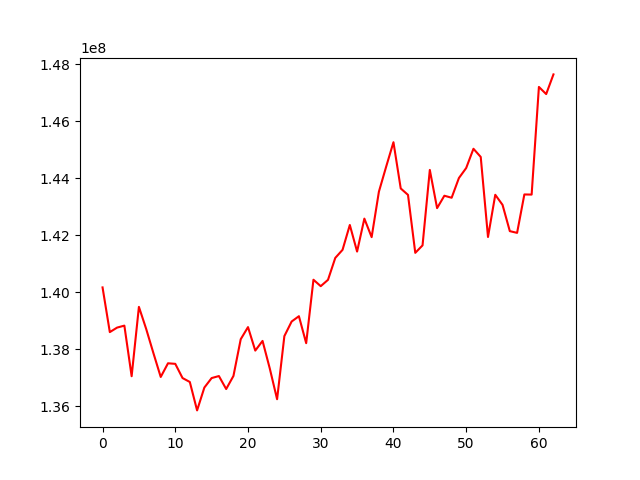

The data file committed next to this chart (first rows):
, 0
0, 140166571
1, 138598344
2, 138756372
3, 138825525
4, 137050195
5, 139483842
6, 138709175
7, 137855958
8, 137023918
9, 137503843
10, 137484531
11, 136986048
12, 136848105
13, 135850769
14, 136652778
15, 136985351
16, 137056232
17, 136600353
18, 137060501
19, 138349038
20, 138773456
21, 137949582
22, 138289095
23, 137316194
24, 136242504
25, 138457549
26, 138969648
27, 139156256
28, 138209336
29, 140436108
30, 140209988
31, 140432597
32, 141201488
33, 141484899
34, 142356941
35, 141424313
36, 142580257
37, 141930750
38, 143526715
39, 144405587
40, 145261727
41, 143639258
42, 143413037
43, 141379336
44, 141641985
45, 144288757
46, 142948861
47, 143383698
48, 143313134
49, 144004418
50, 144355679
51, 145031617
52, 144744897
53, 141936011
54, 143416567
55, 143062763
56, 142141117
57, 142080576
58, 143428303
59, 143423995
... 3 more rows
